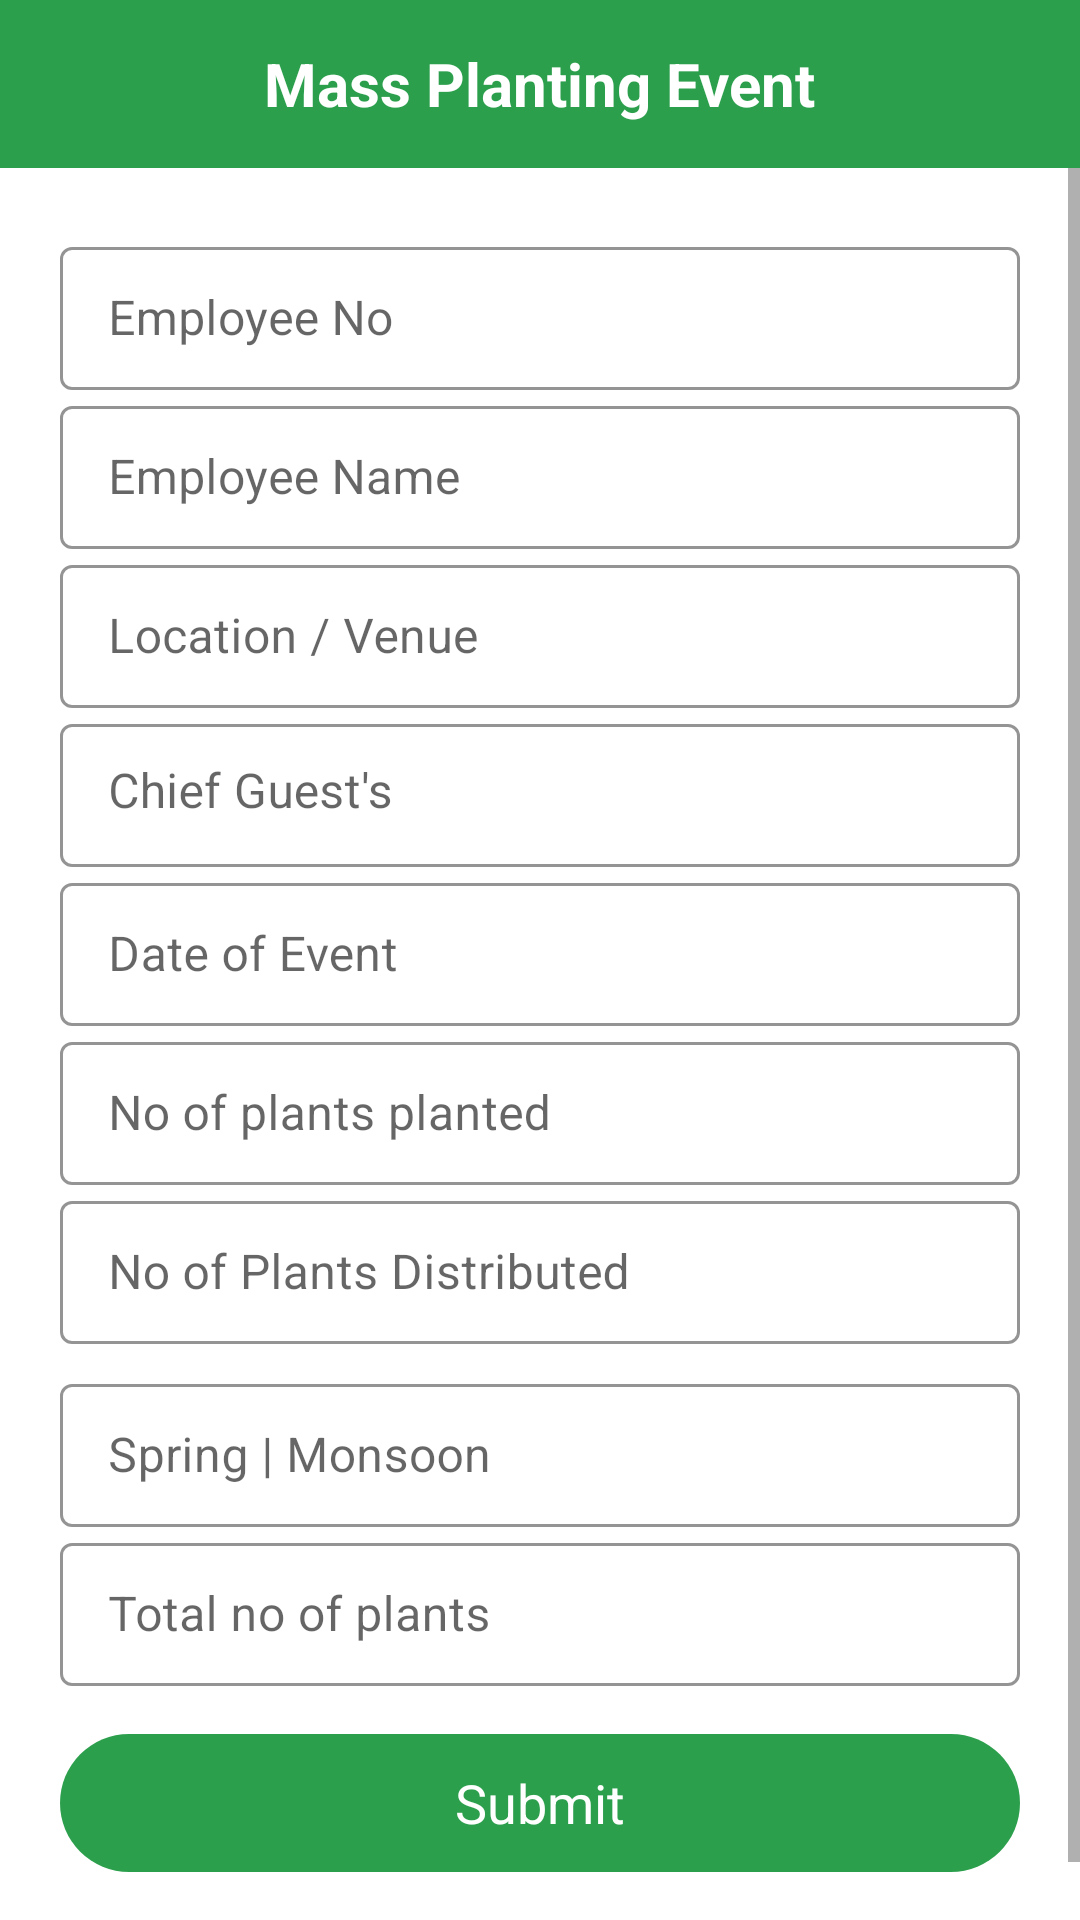

Write the Android layout XML for this screen, with the resource values it uses.
<!-- AndroidManifest.xml: activity theme Theme.MaterialComponents.DayNight.NoActionBar -->
<!-- res/layout/activity_mass_planting_event.xml -->
<?xml version="1.0" encoding="utf-8"?>
<LinearLayout xmlns:android="http://schemas.android.com/apk/res/android"
    xmlns:app="http://schemas.android.com/apk/res-auto"
    xmlns:tools="http://schemas.android.com/tools"
    android:layout_width="match_parent"
    android:layout_height="match_parent"
    android:orientation="vertical"
    tools:context=".Extension.MassPlantingEvent.MassPlantingEventActivity">

    <RelativeLayout
        android:id="@+id/action_bar"
        android:layout_width="match_parent"
        android:layout_height="?attr/actionBarSize"
        android:background="@color/colorGreen">

        <ImageView
            android:layout_width="wrap_content"
            android:layout_height="wrap_content"
            android:background="@drawable/ico_back"
            android:layout_centerVertical="true"
            android:layout_marginLeft="8dp"/>


        <TextView
            android:layout_width="wrap_content"
            android:layout_height="wrap_content"
            android:layout_marginLeft="8dp"
            android:layout_marginTop="8dp"
            android:text="Mass Planting Event"
            android:layout_centerInParent="true"
            android:textColor="@color/colorWhite"
            android:textSize="20dp"
            android:textStyle="bold" />

    </RelativeLayout>

    <ScrollView
        android:layout_width="match_parent"
        android:layout_height="match_parent"
        android:layout_below="@+id/action_bar">

        <LinearLayout
            android:layout_width="match_parent"
            android:layout_height="wrap_content"
            android:layout_centerInParent="true"
            android:layout_marginLeft="20dp"
            android:layout_marginTop="21dp"
            android:layout_marginRight="20dp"
            android:orientation="vertical">

            <com.google.android.material.textfield.TextInputLayout
                style="@style/EditTextOutline"
                android:layout_width="match_parent"
                android:layout_height="wrap_content"
                app:boxStrokeColor="@color/colorBlack"
                app:hintTextColor="@color/colorBlack">

                <com.google.android.material.textfield.TextInputEditText
                    android:id="@+id/et_massPlantingEvent_employeeNo"
                    android:layout_width="match_parent"
                    android:layout_height="match_parent"
                    android:hint="Employee No"
                    android:inputType="text" />

            </com.google.android.material.textfield.TextInputLayout>


            <com.google.android.material.textfield.TextInputLayout
                style="@style/EditTextOutline"
                android:layout_width="match_parent"
                android:layout_height="wrap_content"
                app:boxStrokeColor="@color/colorBlack"
                app:hintTextColor="@color/colorBlack">

                <com.google.android.material.textfield.TextInputEditText
                    android:id="@+id/et_massPlantingEvent_EmployeeName"
                    android:layout_width="match_parent"
                    android:layout_height="match_parent"
                    android:hint="Employee Name"
                    android:inputType="text" />

            </com.google.android.material.textfield.TextInputLayout>

            <com.google.android.material.textfield.TextInputLayout
                style="@style/EditTextOutline"
                android:layout_width="match_parent"
                android:layout_height="wrap_content"
                app:boxStrokeColor="@color/colorBlack"
                app:hintTextColor="@color/colorBlack">

                <com.google.android.material.textfield.TextInputEditText
                    android:id="@+id/et_massPlantingEvent_Location"
                    android:layout_width="match_parent"
                    android:layout_height="match_parent"
                    android:hint="Location / Venue"
                    android:inputType="text" />

            </com.google.android.material.textfield.TextInputLayout>


            <com.google.android.material.textfield.TextInputLayout
                style="@style/EditTextOutline"
                android:layout_width="match_parent"
                android:layout_height="wrap_content"
                app:boxStrokeColor="@color/colorBlack"
                app:hintTextColor="@color/colorBlack">

                <com.google.android.material.textfield.TextInputEditText
                    android:id="@+id/et_massPlantingEvent_chiefGuest"
                    android:layout_width="match_parent"
                    android:layout_height="wrap_content"
                    android:layout_gravity="start"
                    android:gravity="start"
                    android:hint="Chief Guest's"
                    android:inputType="textMultiLine" />

            </com.google.android.material.textfield.TextInputLayout>

            <com.google.android.material.textfield.TextInputLayout
                style="@style/EditTextOutline"
                android:layout_width="match_parent"
                android:layout_height="wrap_content"
                app:boxStrokeColor="@color/colorBlack"
                app:hintTextColor="@color/colorBlack">

                <com.google.android.material.textfield.TextInputEditText
                    android:id="@+id/et_massPlantingEvent_dateOfEvent"
                    android:layout_width="match_parent"
                    android:layout_height="match_parent"
                    android:hint="Date of Event"
                    android:inputType="date" />

            </com.google.android.material.textfield.TextInputLayout>

            <com.google.android.material.textfield.TextInputLayout
                style="@style/EditTextOutline"
                android:layout_width="match_parent"
                android:layout_height="wrap_content"
                app:boxStrokeColor="@color/colorBlack"
                app:hintTextColor="@color/colorBlack">

                <com.google.android.material.textfield.TextInputEditText
                    android:id="@+id/et_massPlantingEvent_noOfPlantsPlanted"
                    android:layout_width="match_parent"
                    android:layout_height="match_parent"
                    android:hint="No of plants planted"
                    android:inputType="number" />

            </com.google.android.material.textfield.TextInputLayout>

            <com.google.android.material.textfield.TextInputLayout
                style="@style/EditTextOutline"
                android:layout_width="match_parent"
                android:layout_height="wrap_content"
                app:boxStrokeColor="@color/colorBlack"
                app:hintTextColor="@color/colorBlack">

                <com.google.android.material.textfield.TextInputEditText
                    android:id="@+id/et_massPlantingEvent_noOfPlantsDistributed"
                    android:layout_width="match_parent"
                    android:layout_height="match_parent"
                    android:hint="No of Plants Distributed"
                    android:inputType="number" />

            </com.google.android.material.textfield.TextInputLayout>

            <com.google.android.material.textfield.TextInputLayout
                style="@style/EditTextOutline"
                android:layout_width="match_parent"
                android:layout_height="wrap_content"
                android:layout_marginTop="8dp"
                app:boxStrokeColor="@color/colorBlack"
                app:hintTextColor="@color/colorBlack">

                <com.google.android.material.textfield.TextInputEditText
                    android:id="@+id/et_massPlantingEvent_springMoonSoon"
                    android:layout_width="match_parent"
                    android:layout_height="match_parent"
                    android:hint="Spring | Monsoon"
                    android:inputType="text" />

            </com.google.android.material.textfield.TextInputLayout>

            <com.google.android.material.textfield.TextInputLayout
                style="@style/EditTextOutline"
                android:layout_width="match_parent"
                android:layout_height="wrap_content"
                app:boxStrokeColor="@color/colorBlack"
                app:hintTextColor="@color/colorBlack">

                <com.google.android.material.textfield.TextInputEditText
                    android:id="@+id/et_massPlantingEvent_totalNoOfPlants"
                    android:layout_width="match_parent"
                    android:layout_height="match_parent"
                    android:hint="Total no of plants"
                    android:inputType="text" />

            </com.google.android.material.textfield.TextInputLayout>


            <LinearLayout
                android:id="@+id/bt_massPlantingEvent_Submit"
                android:layout_width="match_parent"
                android:layout_height="46dp"
                android:layout_gravity="center"
                android:layout_marginTop="16dp"
                android:layout_marginBottom="36dp"
                android:background="@drawable/green_ripple_effect"
                android:gravity="center">

                <TextView
                    android:layout_width="wrap_content"
                    android:layout_height="wrap_content"
                    android:text="Submit"
                    android:textColor="@color/colorWhite"
                    android:textSize="18dp" />

            </LinearLayout>

        </LinearLayout>

    </ScrollView>

</LinearLayout>
<!-- resources referenced by this layout -->
<resources>
  <color name="colorBlack">#000000</color>
  <color name="colorGreen">#2b9f4c</color>
  <color name="colorWhite">#FFFFFF</color>
  <!-- drawable green_ripple_effect (drawable) -->
  <?xml version="1.0" encoding="utf-8"?>
  <ripple xmlns:android="http://schemas.android.com/apk/res/android"
      xmlns:tools="http://schemas.android.com/tools"
      android:color="@color/colorWhite"
      tools:targetApi="lollipop">
      <item android:id="@android:id/mask">
          <shape android:shape="rectangle">
              <solid android:color="@color/colorWhite" />
              <corners android:radius="8dp" />
          </shape>
      </item>
  
      <item android:id="@android:id/background">
          <shape android:shape="rectangle">
              <gradient
                  android:angle="90"
                  android:endColor="@color/colorGreen"
                  android:startColor="@color/colorGreen"
                  android:type="sweep" />
              <corners android:radius="50dp" />
          </shape>
      </item>
  </ripple>
  <style name="EditTextOutline" parent="Widget.MaterialComponents.TextInputLayout.OutlinedBox.Dense">
          <item name="colorAccent">#fff</item>
      </style>
</resources>
